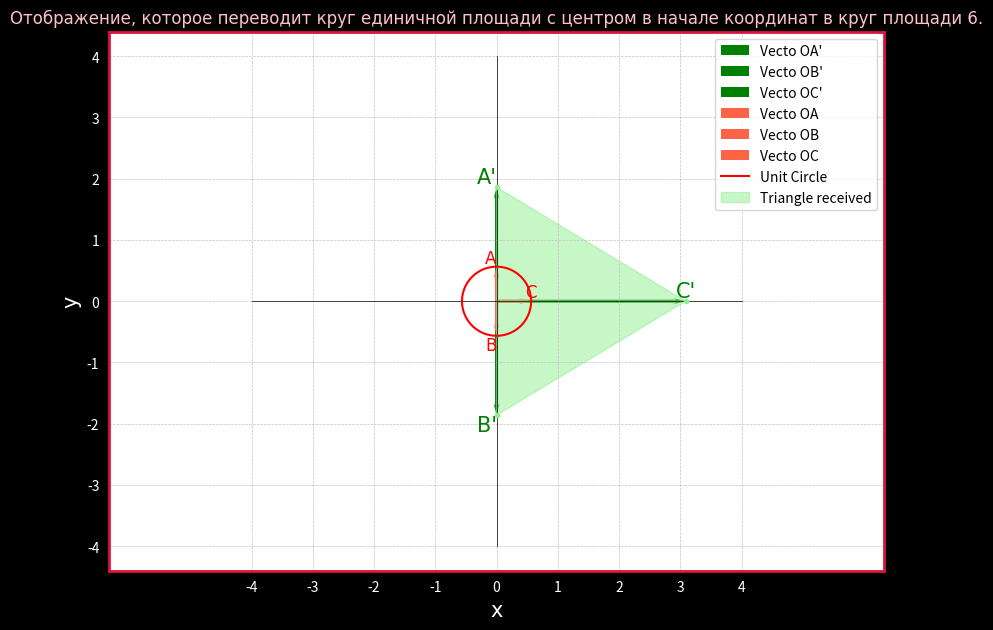

The matplotlib source for this figure:
import matplotlib.pyplot as plt
import numpy as np 

def Oxy():
	# Draw the coordinate system Oxy
	Ox = list(range(-4, 5, 1))
	Oy = list(range(-4, 5, 1))
	plt.xticks(Ox, color='white')
	plt.yticks(Oy, color='white')
	plt.plot(Ox, [0] * len(Ox), color='black', linewidth=0.5)  # Axis Ox
	plt.plot([0] * len(Oy), Oy, color='black', linewidth=0.5)  # Axis Oy	
	plt.axis('equal')

def Figure_settings():
	# Title and labels 
	plt.xlabel('x', fontname='Times New Roman', fontsize=15, color='white')
	plt.ylabel('y', fontname='Times New Roman', fontsize=15, color='white')
	plt.title('Отображение, которое переводит круг единичной площади с центром в начале координат в круг площади 6.', fontname='Times New Roman', fontsize=12, color='pink')
	plt.grid(color = 'silver', linestyle = '--', linewidth = 0.5)

	# Set color for plt the outlines
	ax = plt.gca()

	# Set borders for the outlines (top, bottom, left, right)
	ax.spines['top'].set_visible(True)
	ax.spines['bottom'].set_visible(True)
	ax.spines['left'].set_visible(True)
	ax.spines['right'].set_visible(True)

	# Set color and thickness for the outlines
	ax.spines['top'].set_color('crimson')
	ax.spines['bottom'].set_color('crimson')
	ax.spines['left'].set_color('crimson')
	ax.spines['right'].set_color('crimson')

	# Set size for the outline
	ax.spines['top'].set_linewidth(2)
	ax.spines['bottom'].set_linewidth(2)
	ax.spines['left'].set_linewidth(2)
	ax.spines['right'].set_linewidth(2)

def Draw_vecto(vecto, color, vecto_name):
    ax.quiver(0, 0, vecto[0], vecto[1], angles='xy', scale_units='xy', scale=1, color=f'{color}', label=f'{vecto_name}', width=0.004, headwidth=2, headaxislength=3, headlength=4)

    # Customize the limits of the x and y axis
    ax.set_xlim([0, max(vecto[0], 1)])  # Sets the x-axis limit from 0 to the x-value of the vector, or 1 if vector[0] <= 1
    ax.set_ylim([0, max(vecto[1], 1)])  # Sets the y-axis limit from 0 to the y-value of the vector, or 1 if vector[0] <= 1

    # Name the x and y axes
    ax.set_xlabel('X')
    ax.set_ylabel('Y')

def Draw_a_circle(radius, color, Circle_Name, a, b, c, points_circle_x, points_circle_y):
    # Create data for the circle
    theta = np.linspace(0, 2*np.pi, 100)         # Create an array of angle values from 0 to 2*pi
    x = radius*np.cos(theta)                     # Calculate the x value corresponding to each angle value
    y = radius*np.sin(theta)                     # Calculate the y value corresponding to each angle value
    # Draw a circle
    plt.plot(x, y, color=f'{color}', linewidth=1.5, label=f'{Circle_Name}')
    
    plt.text(points_circle_x[0], points_circle_y[0], f'{a}', ha='right' , va='bottom', color=f'{color}', fontname='Times New Roman', fontsize=12)
    plt.text(points_circle_x[1], points_circle_y[1], f'{b}', ha='right' , va='top'   , color=f'{color}', fontname='Times New Roman', fontsize=12)
    plt.text(points_circle_x[2], points_circle_y[2], f'{c}', ha='center', va='bottom', color=f'{color}', fontname='Times New Roman', fontsize=12)
    
def Draw_triangle(triangle_x, triangle_y, a, b, c, Triangle_name, color, color_vertex):
	plt.fill(triangle_x, triangle_y, color=f'{color}', alpha=0.5, label=f'{Triangle_name}')
	plt.plot(triangle_x, triangle_y, marker='o', ms=3, color=f'{color}', linestyle="")
	
	plt.text(triangle_x[0], triangle_y[0], f'{a}', ha='right' , va='bottom', color=f'{color_vertex}', fontname='Times New Roman', fontsize=15)
	plt.text(triangle_x[1], triangle_y[1], f'{b}', ha='right' , va='top'   , color=f'{color_vertex}', fontname='Times New Roman', fontsize=15)
	plt.text(triangle_x[2], triangle_y[2], f'{c}', ha='center', va='bottom', color=f'{color_vertex}', fontname='Times New Roman', fontsize=15)


# Creates a drawing object and set size, background for figure 
fig, ax = plt.subplots(figsize=(10,7))
fig.set_facecolor('black')

# Define vector
vector_radius_1 = [0, np.sqrt(1/np.pi)]    # Vector OA
vector_radius_2 = [0, -np.sqrt(1/np.pi)]   # Vector OB
vector_radius_3 = [np.sqrt(1/np.pi), 0]    # Vector OC

vector_1 = [0, np.sqrt(2*np.sqrt(3))]       # Vector OA' 
vector_2 = [0, -np.sqrt(2*np.sqrt(3))]      # Vector OB' 
vector_3 = [np.sqrt((11*np.sqrt(3))/2), 0]  # Vector OC' 


# Coordinates of any 3 vertices of the circle
points_circle_x = [0, 0, np.sqrt(1/np.pi)]
points_circle_y = [np.sqrt(1/np.pi), -np.sqrt(1/np.pi), 0]

# Coordinates of 3 points on the circle after transformation
received_points_x = [0, 0, np.sqrt((11*np.sqrt(3))/2)]
received_points_y = [np.sqrt(2*np.sqrt(3)), -np.sqrt(2*np.sqrt(3)), 0]

# Draw vectors
Draw_vecto(vector_1, 'green', "Vecto OA'")
Draw_vecto(vector_2, 'green', "Vecto OB'")
Draw_vecto(vector_3, 'green', "Vecto OC'")
Draw_vecto(vector_radius_1, 'tomato', 'Vecto OA')
Draw_vecto(vector_radius_2, 'tomato', 'Vecto OB')
Draw_vecto(vector_radius_3, 'tomato', 'Vecto OC')

# Draw related graphs
Oxy()
Figure_settings()
Draw_a_circle(np.sqrt(1/np.pi), 'red', 'Unit Circle', 'A', 'B', 'C', points_circle_x, points_circle_y)
Draw_triangle(received_points_x, received_points_y, "A'", "B'", "C'", 'Triangle received', 'lightgreen', 'green')

# Show caption
plt.legend()

# Show graphs
plt.show()